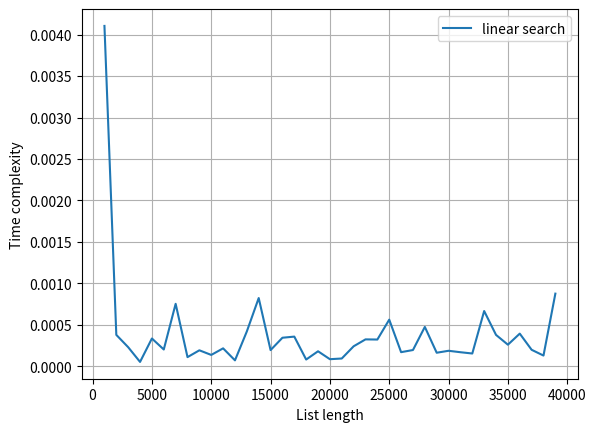

This figure's Python source:
import time
import numpy as np
import matplotlib.pyplot as plt

def linear_search(a,x):
    for i in range(len(a)):
        if a[i]==x:
            print("search is success at position",i)
            return
        print("search is not success")
elements=np.array([i*1000 for i in range(1,40)])
plt.xlabel("List length")
plt.ylabel("Time complexity")

times =[]
for i in range(1,40):
    start=time.time()
    a=np.random.randint(1000,size=i*1000)
    linear_search(a,1)
    end =time.time()
    times.append(end-start)
    print("time taken for linear search",i*1000,"elements is",end-start,"s")
plt.plot(elements,times,label="linear search")
plt.grid()
plt.legend()
plt.show()